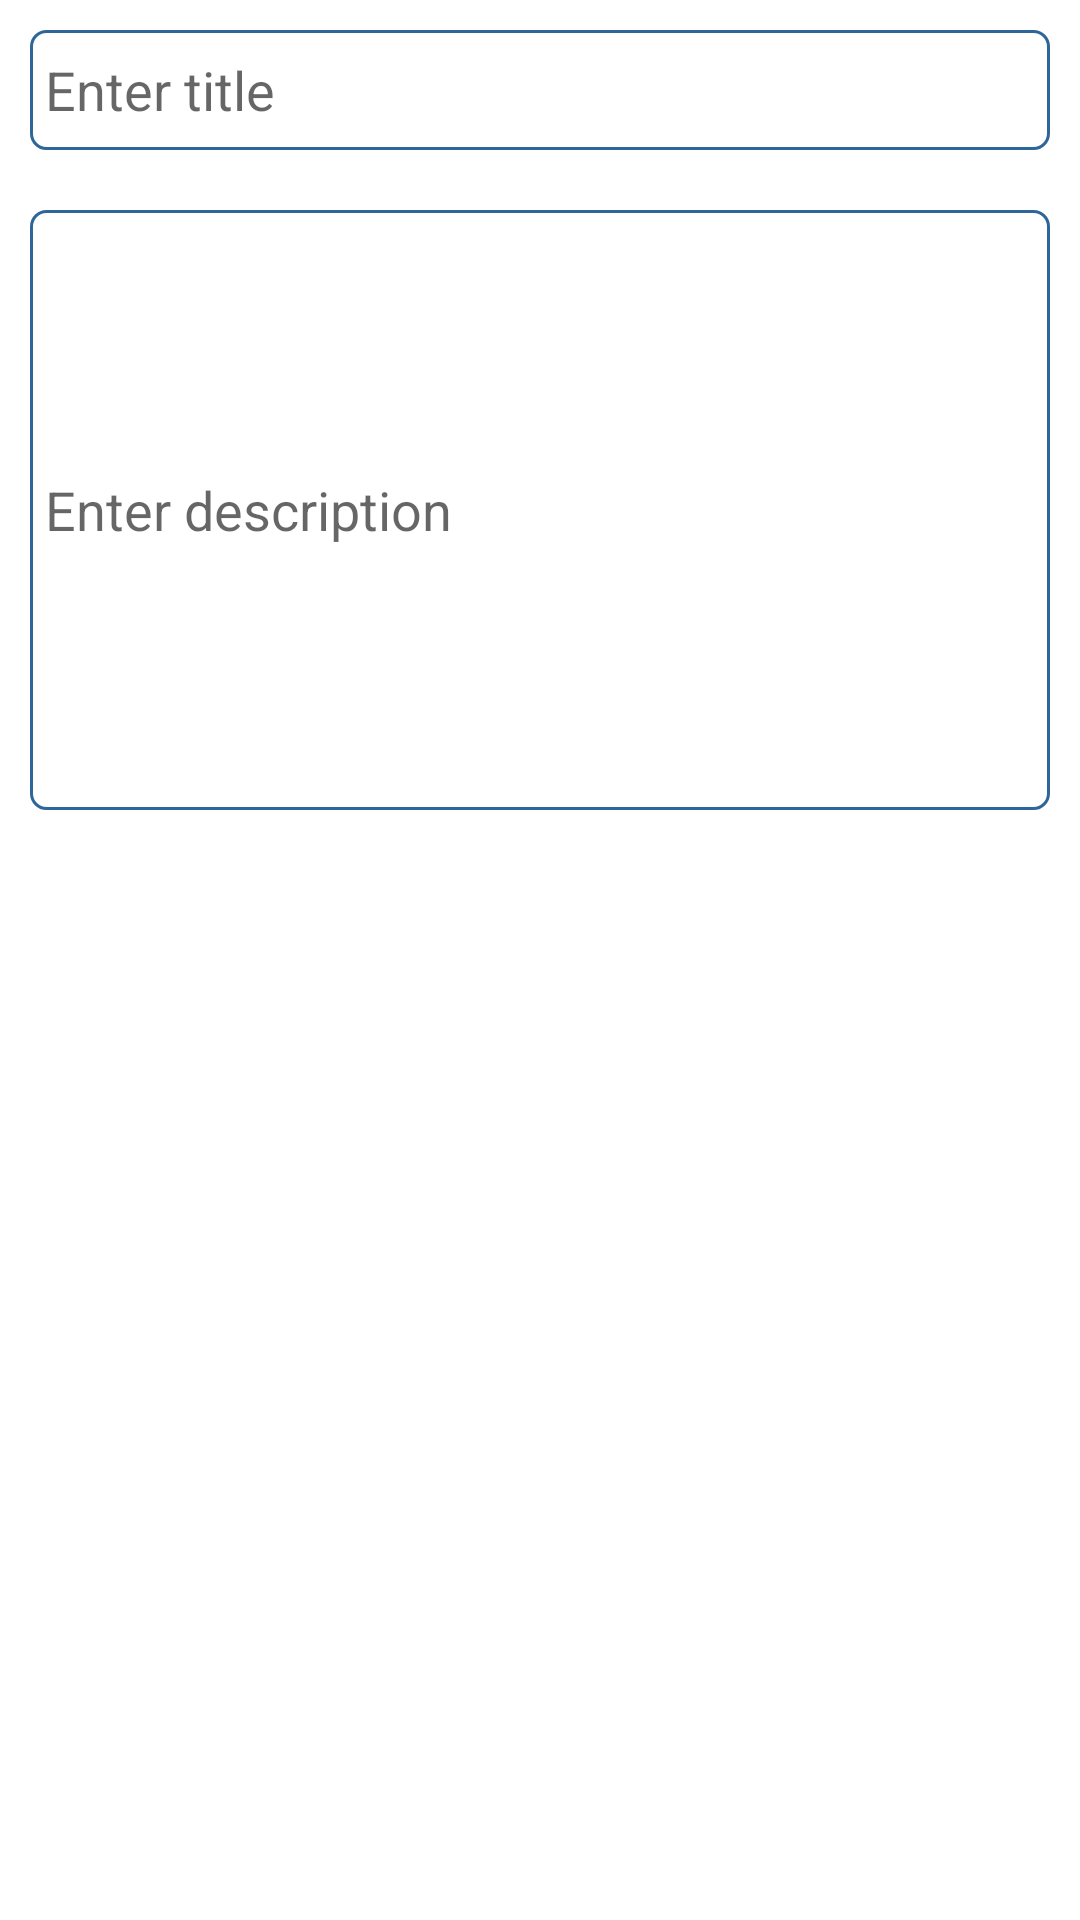

Produce the Android XML layout that renders to this screen, including the resource entries it uses.
<!-- AndroidManifest.xml: application theme Theme.TSAmigos -->
<!-- res/layout/fragment_help_support.xml -->
<ScrollView android:layout_width="fill_parent"
    android:layout_height="wrap_content"
    xmlns:android="http://schemas.android.com/apk/res/android" >
    <LinearLayout
        android:padding="10dp"
        android:layout_width="fill_parent"
        android:layout_height="wrap_content"
        android:background="@drawable/welcome_bg"
        android:orientation="vertical">
        <EditText
            android:paddingLeft="5dp"
android:background="@drawable/edittext_bg"
            android:layout_width="fill_parent"
            android:layout_height="40dp"
            android:hint="Enter title"/>
        <EditText
            android:paddingLeft="5dp"
            android:layout_marginTop="20dp"
android:background="@drawable/edittext_bg"
            android:layout_width="fill_parent"
            android:layout_height="200dp"
            android:hint="Enter description"/>
        <Button
            android:textColor="@android:color/white"
            android:textSize="14sp"
            android:textAllCaps="false"
            android:text="Submit"
            android:layout_margin="10dp"
            android:background="@drawable/button_shape"
            android:layout_gravity="center"
            android:layout_width="wrap_content"
            android:layout_height="wrap_content"/>
    </LinearLayout>
</ScrollView>
<!-- resources referenced by this layout -->
<resources>
  <!-- drawable edittext_bg (drawable) -->
  <?xml version="1.0" encoding="utf-8"?>
  <shape xmlns:android="http://schemas.android.com/apk/res/android" >
      <solid android:color="#FFFFFF" />
      <stroke
          android:width="1dp"
          android:color="#2f6699" />
      <corners
          android:radius="5dp" />
  
  </shape>
  <style name="Theme.TSAmigos" parent="Theme.MaterialComponents.DayNight.DarkActionBar">
          
          <item name="colorPrimary">@color/purple_500</item>
          <item name="colorPrimaryVariant">@color/purple_700</item>
          <item name="colorOnPrimary">@color/white</item>
          
          <item name="colorSecondary">@color/teal_200</item>
          <item name="colorSecondaryVariant">@color/teal_700</item>
          <item name="colorOnSecondary">@color/black</item>
          
          <item name="android:statusBarColor" tools:targetApi="l">?attr/colorPrimaryVariant</item>
          
      </style>
  <color name="purple_500">#304FFE</color>
  <color name="purple_700">#0D47A1</color>
  <color name="white">#FFFFFF</color>
  <color name="teal_200">#1DE9B6</color>
  <color name="teal_700">#FF018786</color>
  <color name="black">#FF000000</color>
</resources>
